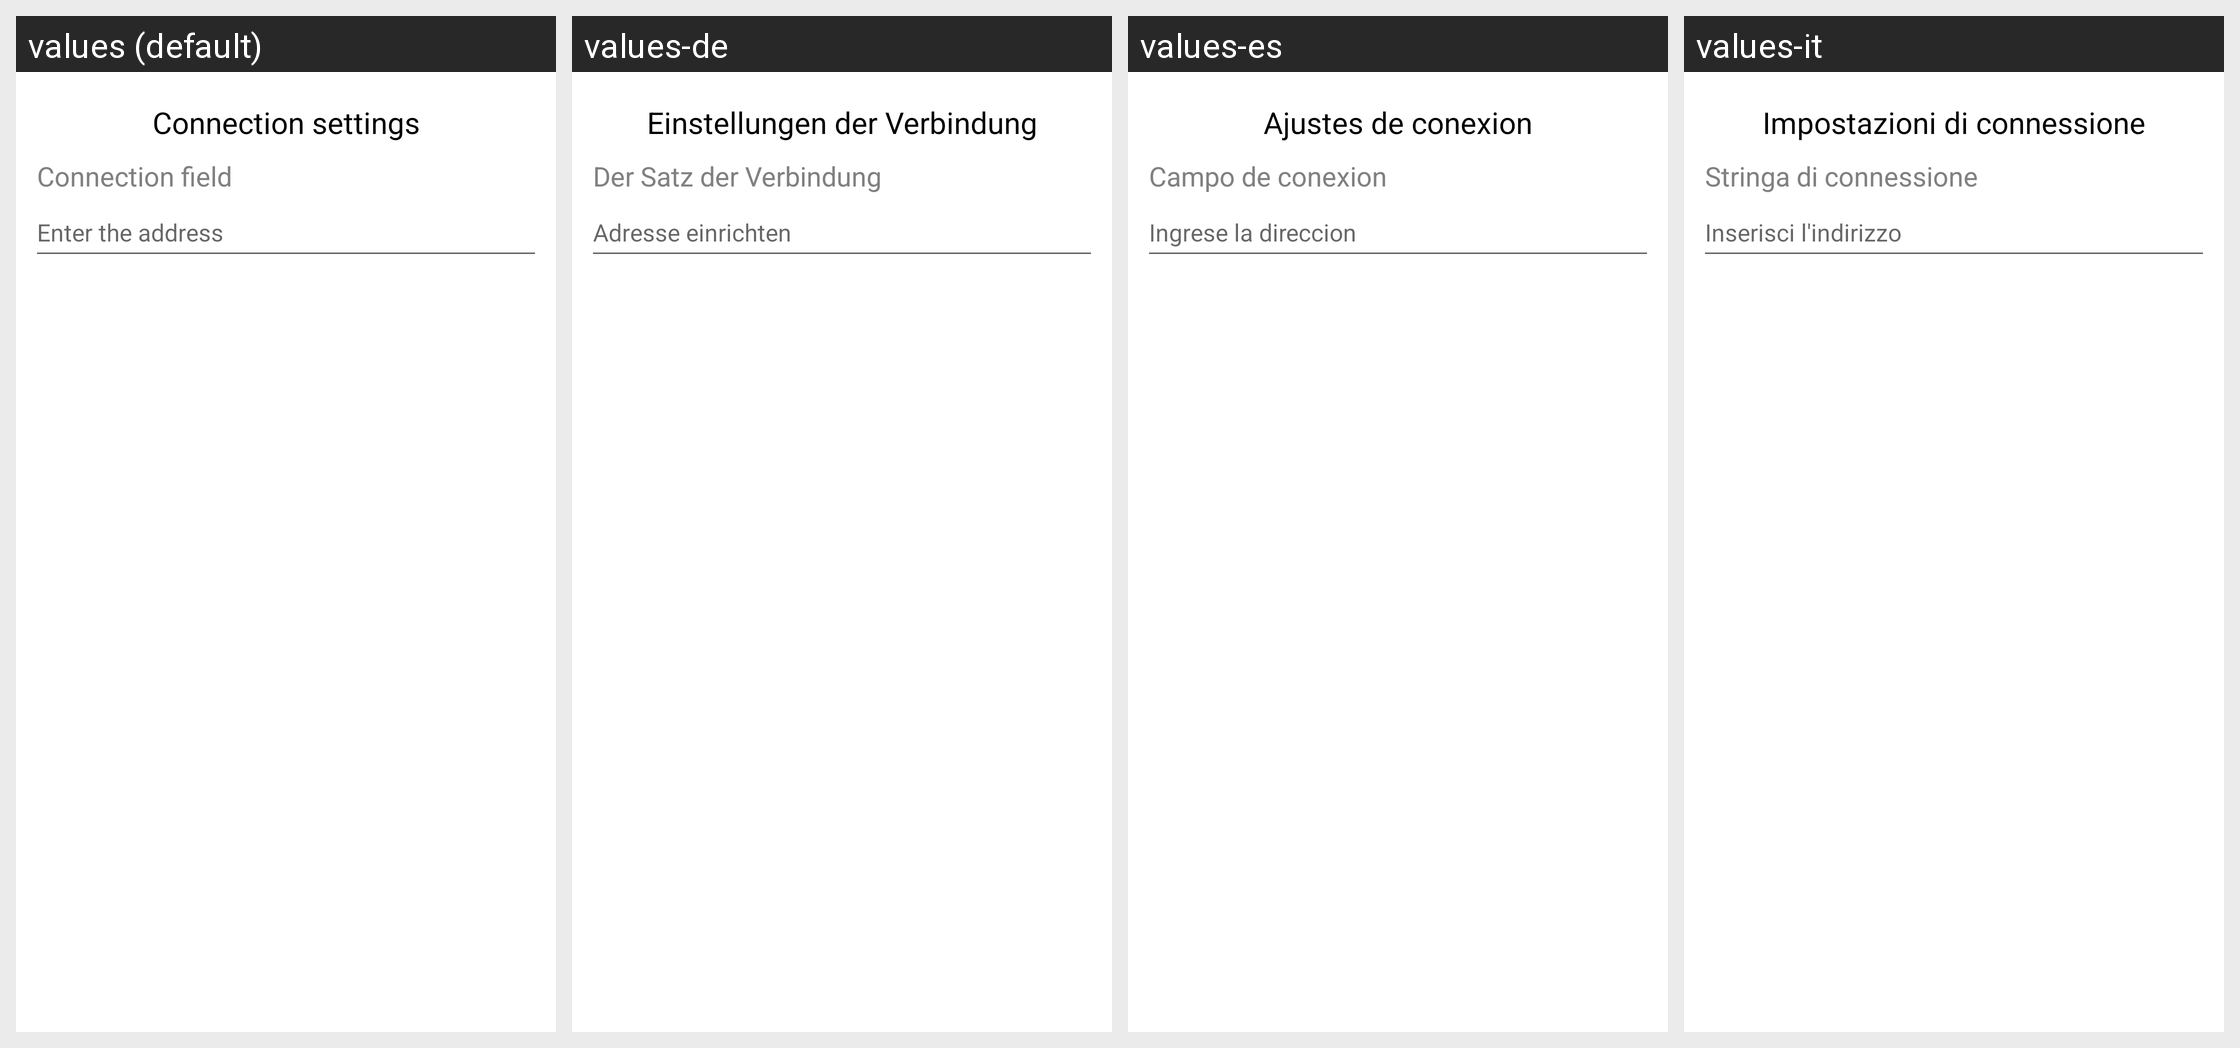

The same Android screen rendered under several of its app's locales, left to right. List the strings drawn on it with the default value and each locale's translation.
Android screen res/layout/sync_address_dialog.xml rendered under 4 locales, left to right: values (default), values-de, values-es, values-it. Device: Nexus 5 (rendered at 1080×1920; each locale shown at half size, 540×960, under a caption strip naming it); theme leadertask.AppTheme.Light.
Other locales in the repository, not shown: values-be, values-cs, values-el, values-fa, values-fr, values-hu, values-kk, values-nl, values-pl, values-pt, values-ro, values-ru, values-sk, values-tr, values-uk.
Strings drawn on this screen, with the default value and each locale's value (text and hints the layout hard-codes, and strings that could not be matched under every locale, appear in the picture but are not listed):

connection_settings
  values: Connection settings
  values-de: Einstellungen der Verbindung
  values-es: Ajustes de conexion
  values-it: Impostazioni di connessione

connection_string
  values: Connection field
  values-de: Der Satz der Verbindung
  values-es: Campo de conexion
  values-it: Stringa di connessione

connection_add_str_sync_adress
  values: Enter the address
  values-de: Adresse einrichten
  values-es: Ingrese la direccion
  values-it: Inserisci l'indirizzo
